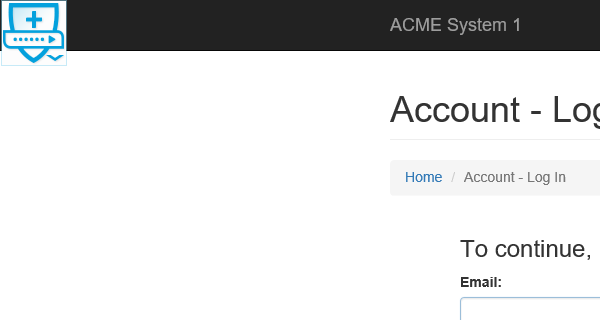
Workflow: Acme_Login

Step 1: Attach Browser 'iexplore.exe ACME' in window 'ACME System 1 - Account - Log In'

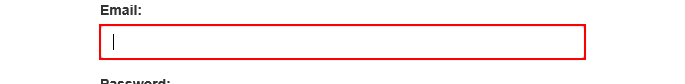
Step 2: type [in_username] into the text box 'email'

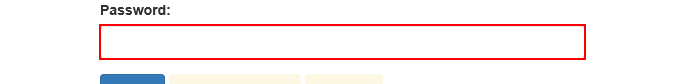
Step 3: type [in_password] into the text box 'password'

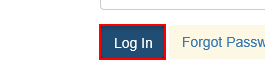
Step 4: click on the button
